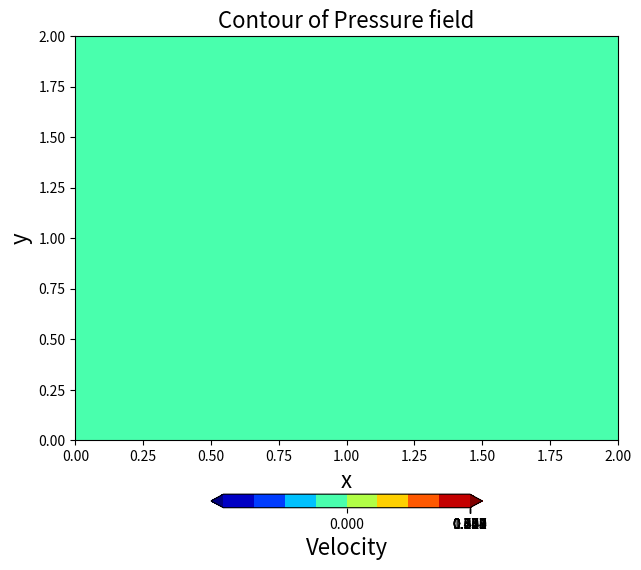
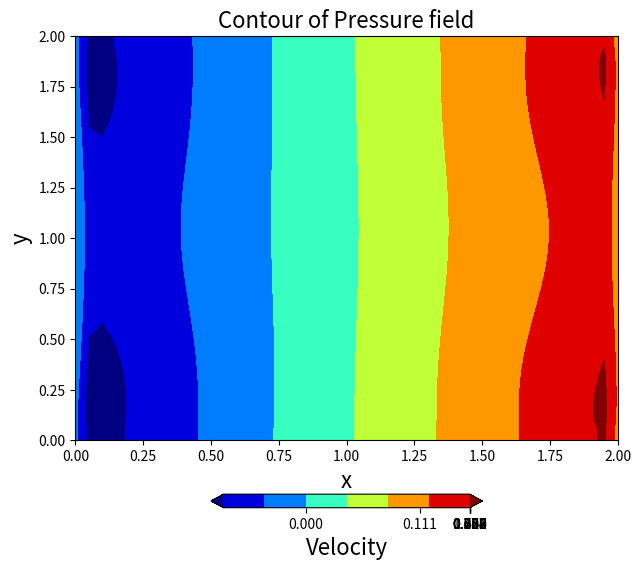
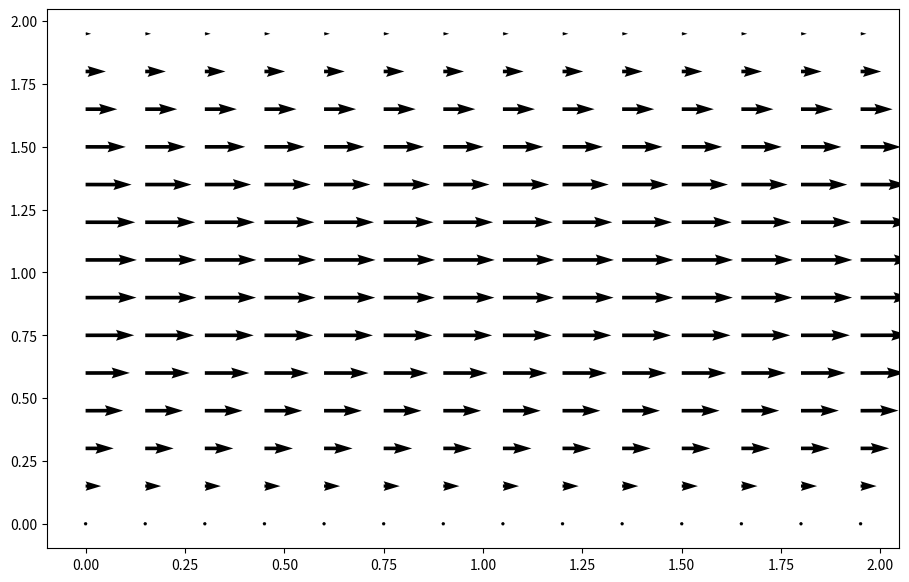

Python code for these plots, in order:
from mpl_toolkits.mplot3d import Axes3D
import numpy as np
from matplotlib import pyplot as plt
from matplotlib import cm


# plot function
def plot_contour(x, y, variable):
    fig = plt.figure(figsize=(7, 7), dpi=100)
    ax = fig.gca()
    X, Y = np.meshgrid(x, y)
    plt.xlabel('x', fontsize=16)
    plt.ylabel('y', fontsize=16)
    contf = ax.contourf(X, Y, variable, extend='both', cmap='jet')
    cbar = plt.colorbar(contf, orientation='horizontal', shrink=0.5, pad=0.1, ticks=np.linspace(0, 1, 10))
    cbar.set_label('Velocity', fontsize=16)
    plt.xlim(0, 2)
    plt.ylim(0, 2)
    plt.title('Contour of Pressure field', fontsize=16)


def plot_vector(x, y, u, v, variable):
    X, Y = np.meshgrid(x, y)

    fig = plt.figure(figsize=(11, 7), dpi=100)
    # plotting the pressure field as a contour
    plt.contourf(X, Y, variable, alpha=0.5, cmap=cm.viridis)
    plt.colorbar()
    # plotting the pressure field outlines
    plt.contour(X, Y, p, cmap=cm.viridis)
    # plotting velocity field
    plt.quiver(X[::2, ::2], Y[::2, ::2], u[::2, ::2], v[::2, ::2])
    plt.xlabel('X')
    plt.ylabel('Y')


def plot_streamline(x, y, u, v, p):
    X, Y = np.meshgrid(x, y)
    fig = plt.figure(figsize=(11, 7), dpi=100)
    plt.contourf(X, Y, p, alpha=0.5, cmap=cm.viridis)
    plt.colorbar()
    plt.contour(X, Y, p, cmap=cm.viridis)
    plt.streamplot(X, Y, u, v)
    plt.xlabel('X')
    plt.ylabel('Y')


def plot_3d(x, y, variable):
    fig = plt.figure(figsize=(11, 7), dpi=100)
    ax = fig.gca(projection='3d')
    X, Y = np.meshgrid(x, y)
    surf = ax.plot_surface(X, Y, variable, rstride=1, cstride=1, cmap=cm.viridis,
                           linewidth=0, antialiased=False)
    ax.set_xlim(0, 2)
    ax.set_ylim(0, 1)
    ax.view_init(30, 225)
    ax.set_xlabel('$x$')
    ax.set_ylabel('$y$')


def poisson_b(b, rho, dt, u, v, dx, dy):
    b[1:-1, 1:-1] = (rho * (1 / dt *
                            ((u[1:-1, 2:] - u[1:-1, :-2]) /
                             (2 * dx) + (v[2:, 1:-1] - v[:-2, 1:-1]) / (2 * dy)) -
                            ((u[1:-1, 2:] - u[1:-1, :-2]) / (2 * dx)) ** 2 -
                            2 * ((u[2:, 1:-1] - u[:-2, 1:-1]) / (2 * dy)
                                 * (v[1:-1, 2:] - v[1:-1, :-2]) / (2 * dx))
                            - ((v[2:, 1:-1] - v[:-2, 1:-1]) / (2 * dy)) ** 2))

    b[1:-1, -1] = (rho * (1 / dt *
                            ((u[1:-1, 0] - u[1:-1, -2]) /
                             (2 * dx) + (v[2:, -1] - v[0:-2, -1]) / (2 * dy)) -
                            ((u[1:-1, 0] - u[1:-1, -2]) / (2 * dx)) ** 2 -
                            2 * ((u[2:, -1] - u[:-2, -1]) / (2 * dy) *
                                 (v[1:-1, 0] - v[1:-1, -2]) / (2 * dx)) -
                            ((v[2:, -1] - v[:-2, -1]) / (2 * dy)) ** 2))

    b[1:-1, 0] = (rho * (1 / dt *
                            ((u[1:-1, 1] - u[1:-1, -1]) /(2 * dx)
                             + (v[2:, 0] - v[:-2, 0]) / (2 * dy)) -
                            ((u[1:-1, 1] - u[1:-1, -1]) / (2 * dx)) ** 2 -
                            2 * ((u[2:, 0] - u[0:-2, 0]) / (2 * dy) *
                                 (v[1:-1, 1] - v[1:-1, -1]) / (2 * dx)) -
                            ((v[2:, 0] - v[0:-2, 0]) / (2 * dy)) ** 2))

    return b


# Iteration Function
def pressure_poission(p, dx, dy, b, nit):
    for i in range(nit):
        p[1:-1, 1:-1] = (((p[1:-1, 2:] + p[1:-1, :-2]) * dy ** 2 +
                          (p[2:, 1:-1] + p[:-2, 1:-1]) * dx ** 2) /
                         (2 * (dx ** 2 + dy ** 2)) -
                         dx ** 2 * dy ** 2 / (2 * (dx ** 2 + dy ** 2)) *
                         b[1:-1, 1:-1])
        p[1:-1, -1] = (((p[1:-1, 0] + p[1:-1, -2]) * dy ** 2 +
                          (p[2:, -1] + p[:-2, -1]) * dx ** 2) /
                         (2 * (dx ** 2 + dy ** 2)) -
                         dx ** 2 * dy ** 2 / (2 * (dx ** 2 + dy ** 2)) *
                         b[1:-1, -1])
        p[1:-1, 0] = (((p[1:-1, 1] + p[1:-1, -1]) * dy ** 2 +
                          (p[2:, 0] + p[0:-2, 0]) * dx ** 2) /
                         (2 * (dx ** 2 + dy ** 2)) -
                         dx ** 2 * dy ** 2 / (2 * (dx ** 2 + dy ** 2)) *
                         b[1:-1, 0])

        p[0, :] = p[1, :]
        p[-1, :] = p[-2, :]

    return p


def periodic_bc(variable, index):
    variable[1:-1, index] = variable[1:-1, index] \
                            - u[1:-1, index] * dt * (variable[1:-1, index] - variable[1:-1, index-1]) / dx \
                            - v[1:-1, index] * dt * (variable[1:-1, index] - variable[:-2, index]) / dy \
                            - dt * (p[2:, index] - p[0:-2, index]) / (2 * rho * dy) \
                            + nu * (dt * (variable[1:-1, index + 1] - 2 * variable[1:-1, index] + variable[1:-1, index-1]) / dx ** 2
                                    + dt * (variable[2:, index] - 2 * variable[1:-1, index] + variable[:-2, index]) / dy ** 2)

    return variable


def channel_flow(u, v, dt, nit, dx, dy, p, b, rho, nu, diff_tolerance):
    diff = 1
    n = 0
    while diff >= diff_tolerance:
        un = u.copy()
        n += 1
        print('step', n)
        b = poisson_b(b, rho, dt, u, v, dx, dy)
        p = pressure_poission(p, dx, dy, b, nit)

        u[1:-1, 1:-1] = u[1:-1, 1:-1] - u[1:-1, 1:-1] * dt * (u[1:-1, 1:-1] - u[1:-1, :-2]) / dx \
                        - v[1:-1, 1:-1] * dt * (u[1:-1, 1:-1] - u[:-2, 1:-1]) / dy \
                        - dt * (p[1:-1, 2:] - p[1:-1, :-2]) / (2 * rho * dx) \
                        + nu * (dt * (u[1:-1, 2:] - 2 * u[1:-1, 1:-1] + u[1:-1, :-2]) / dx ** 2
                                + dt * (u[2:, 1:-1] - 2 * u[1:-1, 1:-1] + u[:-2, 1:-1]) / dy ** 2) \
                        + dt * F

        v[1:-1, 1:-1] = v[1:-1, 1:-1] - u[1:-1, 1:-1] * dt * (v[1:-1, 1:-1] - v[1:-1, :-2]) / dx \
                        - v[1:-1, 1:-1] * dt * (v[1:-1, 1:-1] - v[:-2, 1:-1]) / dy \
                        - dt * (p[2:, 1:-1] - p[0:-2, 1:-1]) / (2 * rho * dy) \
                        + nu * (dt * (v[1:-1, 2:] - 2 * v[1:-1, 1:-1] + v[1:-1, :-2]) / dx ** 2
                                + dt * (v[2:, 1:-1] - 2 * v[1:-1, 1:-1] + v[:-2, 1:-1]) / dy ** 2)

        u = periodic_bc(u, -1)
        u = periodic_bc(u, 0)
        v = periodic_bc(v, -1)
        v = periodic_bc(v, 0)

        u[0, :] = 0
        u[-1, :] = 0
        v[0, :] = 0
        v[-1, :] = 0

        diff = np.abs(np.sum(u - un)) / (np.sum(np.abs(un)) + 1e-7)

    return u, v, p


# predefine
nx = 41
ny = 41
nt = 10
nit = 50
dx = 2 / (nx - 1)
dy = 2 / (ny - 1)

rho = 1
nu = 0.1
F = 1
dt = 0.005

# Grid
x = np.linspace(0, 2, nx)
y = np.linspace(0, 2, ny)
print(x, y)

# Initial conditions
u = np.zeros((ny, nx))
v = np.zeros((ny, nx))
p = np.zeros((ny, nx))
b = np.zeros((ny, nx))
print(p.shape)

# Plot Initial Condition
# plot_vector(x, y, p)
# plot_contour(x, y, v)
plot_contour(x, y, p)
# plot_3d(x, y, p)

diff_tolerance = 1e-3
u, v, p = channel_flow(u, v, dt, nit, dx, dy, p, b, rho, nu, diff_tolerance)


# Iterations
# pressure_poission(x, y, p, nt)
plot_contour(x, y, p)
# plot_3d(x, y, p)
# plot_vector(x, y, u, v, p)
# plot_streamline(x, y, u, v, p)
X, Y = np.meshgrid(x, y)
fig = plt.figure(figsize=(11, 7), dpi=100)
plt.quiver(X[::3, ::3], Y[::3, ::3], u[::3, ::3], v[::3, ::3])


plt.show()